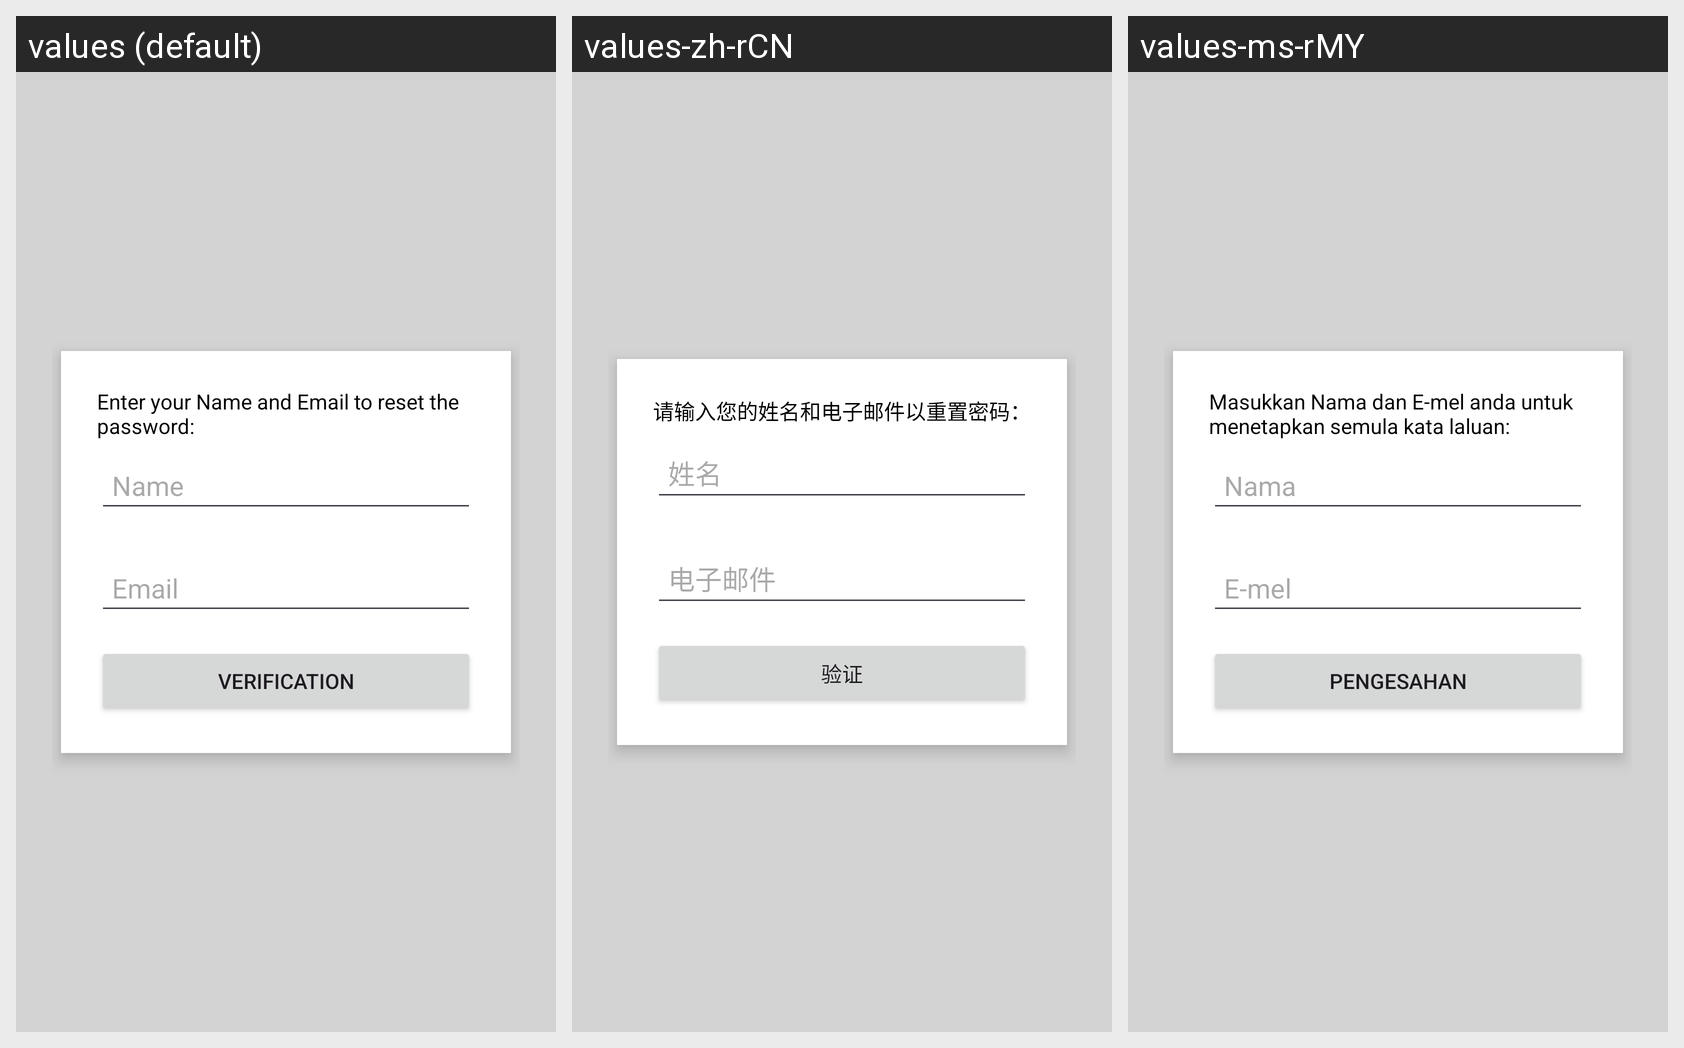

The same Android screen rendered under several of its app's locales, left to right. List the strings drawn on it with the default value and each locale's translation.
Android screen res/layout/activity_forgot_password.xml rendered under 3 locales, left to right: values (default), values-zh-rCN, values-ms-rMY. Device: Nexus 5 (rendered at 1080×1920; each locale shown at half size, 540×960, under a caption strip naming it); theme Theme.ProgressioMobileApp.
Strings drawn on this screen, with the default value and each locale's value (text and hints the layout hard-codes, and strings that could not be matched under every locale, appear in the picture but are not listed):

reset_password_message
  values: Enter your Name and Email to reset the password:
  values-zh-rCN: 请输入您的姓名和电子邮件以重置密码：
  values-ms-rMY: Masukkan Nama dan E-mel anda untuk menetapkan semula kata laluan:

name
  values: Name
  values-zh-rCN: 姓名
  values-ms-rMY: Nama

email
  values: Email
  values-zh-rCN: 电子邮件
  values-ms-rMY: E-mel

verification
  values: Verification
  values-zh-rCN: 验证
  values-ms-rMY: Pengesahan
